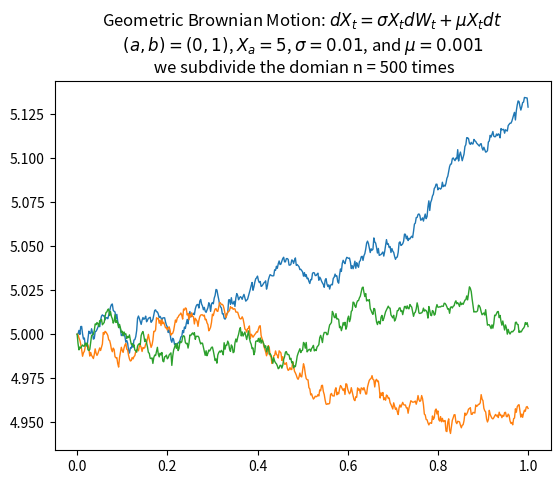

Write the Python code that produced this figure.
import numpy as np
import matplotlib.pyplot as plt

# How many sample paths
pamt = 3
# We use recurssion from the Euler-Maruyama method to simulate the process.
m = .001
s= .01

# set the initial condition
x_a= 5

# set the interval (a,b) and choose the size of the partition
a = 0
b = 1
n_L = 500
delta_L = (b-a)/n_L

#partition the interval (a,b)
P_L = np.linspace(a,b,n_L+1)

GB = np.zeros((pamt,n_L+1))
# Function to get the processes 
def GeoB():
    # Get the noise
    # increments dW
    dW = np.sqrt(delta_L) * np.random.normal(0,1,size = n_L )
    
    # Apply the recursion.
    
    Xt = np.append(np.empty(0, dtype=float),x_a)
    
    
    xi = x_a
    for i in range(n_L):
        xi = xi + (m*xi*delta_L) + (s*xi*dW[i])
        Xt = np.append(Xt,xi)
    return Xt

for i in range(pamt):
    GB[i,:] = GeoB()
    
#print(dW)
#print(Xt)
# plot

for i in range(pamt):
    plt.plot(P_L,GB[i], linewidth=1)
plt.title('Geometric Brownian Motion: \
$dX_t = \sigma X_t dW_t + \mu X_t dt$ \n \
$(a,b) =({},{})$, $X_a = {}$, $\sigma ={}$, and $\mu = {}$ \n \
we subdivide the domian n = {} times'
.format(a,b,x_a,s,m,n_L))
plt.show()

